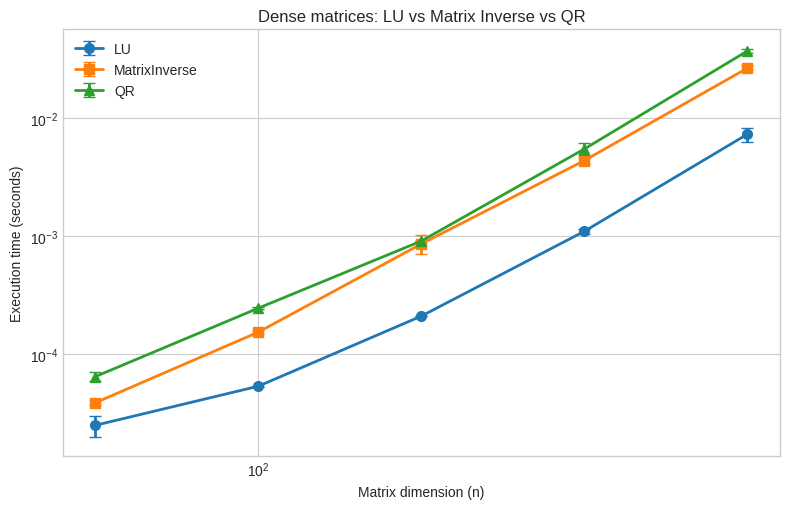
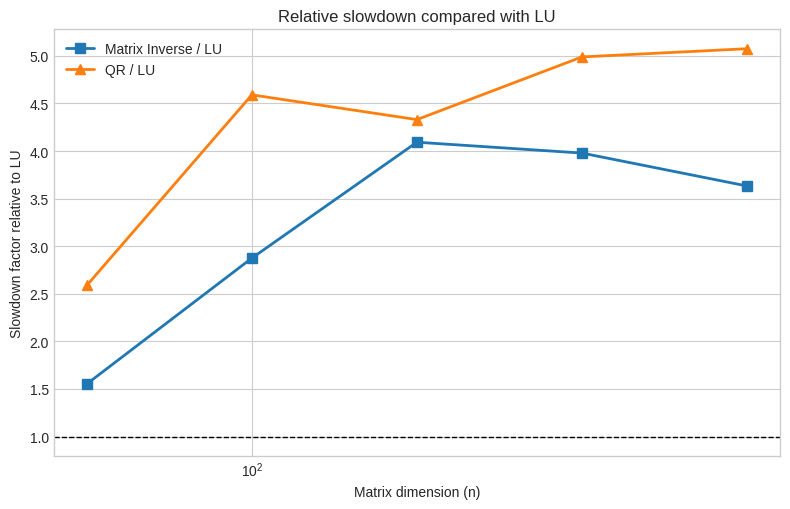

Here is the Python script that generated these plots, in order:
import numpy as np
import pandas as pd
import matplotlib.pyplot as plt
from time import perf_counter
from scipy.linalg import lu_factor, lu_solve

plt.style.use('seaborn-v0_8-whitegrid')
pd.set_option('display.float_format', lambda x: f'{x:,.6g}')


def generate_general_dense(n: int, rng: np.random.Generator):
    """Create a random dense linear system A x = b."""
    A = rng.standard_normal((n, n)) + 5.0 * np.eye(n)
    b = rng.standard_normal(n)
    return A, b


def solve_lu(A: np.ndarray, b: np.ndarray) -> np.ndarray:
    lu, piv = lu_factor(A, check_finite=False)
    return lu_solve((lu, piv), b, check_finite=False)

def solve_matrix_inverse(A: np.ndarray, b: np.ndarray) -> np.ndarray:
    return np.linalg.inv(A) @ b

def solve_qr(A: np.ndarray, b: np.ndarray) -> np.ndarray:
    Q, R = np.linalg.qr(A)
    return np.linalg.solve(R, Q.T @ b)

METHODS = {
    'LU': solve_lu,
    'MatrixInverse': solve_matrix_inverse,
    'QR': solve_qr,
}


def benchmark_solver(solver, A: np.ndarray, b: np.ndarray, repeats: int = 5, warmups: int = 1):
    for _ in range(warmups):
        solver(A, b)

    timings = []
    x_last = None
    for _ in range(repeats):
        t0 = perf_counter()
        x_last = solver(A, b)
        timings.append(perf_counter() - t0)

    x_ref = np.linalg.solve(A, b)
    rel_residual = np.linalg.norm(A @ x_last - b) / np.linalg.norm(b)
    rel_error_vs_ref = np.linalg.norm(x_last - x_ref) / np.linalg.norm(x_ref)

    return {
        'mean_s': float(np.mean(timings)),
        'std_s': float(np.std(timings, ddof=1)) if len(timings) > 1 else 0.0,
        'min_s': float(np.min(timings)),
        'max_s': float(np.max(timings)),
        'rel_residual': float(rel_residual),
        'rel_error_vs_ref': float(rel_error_vs_ref),
    }

def run_dense_benchmark(dimensions=(50, 100, 200, 400, 800), realizations=3, repeats=3, seed=42):
    rng = np.random.default_rng(seed)
    rows = []

    for n in dimensions:
        for trial in range(realizations):
            A, b = generate_general_dense(n, rng)

            for method_name, solver in METHODS.items():
                stats = benchmark_solver(solver, A, b, repeats=repeats)
                rows.append({
                    'n': n,
                    'trial': trial,
                    'Method': method_name,
                    **stats,
                })

    return pd.DataFrame(rows)


dimensions = (50, 100, 200, 400, 800)
results = run_dense_benchmark(dimensions=dimensions, realizations=3, repeats=3, seed=42)
results.head()


summary = (results
           .groupby(['n', 'Method'], as_index=False)
           .agg(mean_time_s=('mean_s', 'mean'),
                std_time_s=('mean_s', 'std'),
                mean_rel_residual=('rel_residual', 'mean'),
                mean_rel_error_vs_ref=('rel_error_vs_ref', 'mean')))
summary


pivot = summary.pivot(index='n', columns='Method', values='mean_time_s').reset_index()
pivot['Inverse_vs_LU'] = pivot['MatrixInverse'] / pivot['LU']
pivot['QR_vs_LU'] = pivot['QR'] / pivot['LU']
pivot


fig, ax = plt.subplots(figsize=(8, 5.2))

for method, marker in [('LU', 'o'), ('MatrixInverse', 's'), ('QR', '^')]:
    sub = summary[summary['Method'] == method].sort_values('n')
    ax.errorbar(
        sub['n'], sub['mean_time_s'], yerr=sub['std_time_s'],
        fmt=f'{marker}-', lw=2, ms=7, capsize=4, label=method
    )

ax.set_xscale('log')
ax.set_yscale('log')
ax.set_xlabel('Matrix dimension (n)')
ax.set_ylabel('Execution time (seconds)')
ax.set_title('Dense matrices: LU vs Matrix Inverse vs QR')
ax.legend()
plt.tight_layout()
plt.show()


fig, ax = plt.subplots(figsize=(8, 5.2))
ax.semilogx(pivot['n'], pivot['Inverse_vs_LU'], 's-', lw=2, ms=7, label='Matrix Inverse / LU')
ax.semilogx(pivot['n'], pivot['QR_vs_LU'], '^-', lw=2, ms=7, label='QR / LU')
ax.axhline(1.0, color='black', ls='--', lw=1)
ax.set_xlabel('Matrix dimension (n)')
ax.set_ylabel('Slowdown factor relative to LU')
ax.set_title('Relative slowdown compared with LU')
ax.legend()
plt.tight_layout()
plt.show()


def fit_power_law(x, y):
    p, log_c = np.polyfit(np.log(x), np.log(y), 1)
    return p, np.exp(log_c)

for method in ['LU', 'MatrixInverse', 'QR']:
    sub = summary[summary['Method'] == method].sort_values('n')
    p, c = fit_power_law(sub['n'].to_numpy(), sub['mean_time_s'].to_numpy())
    print(f'{method:13s}  exponent p = {p:.3f}, constant C = {c:.3e}')
